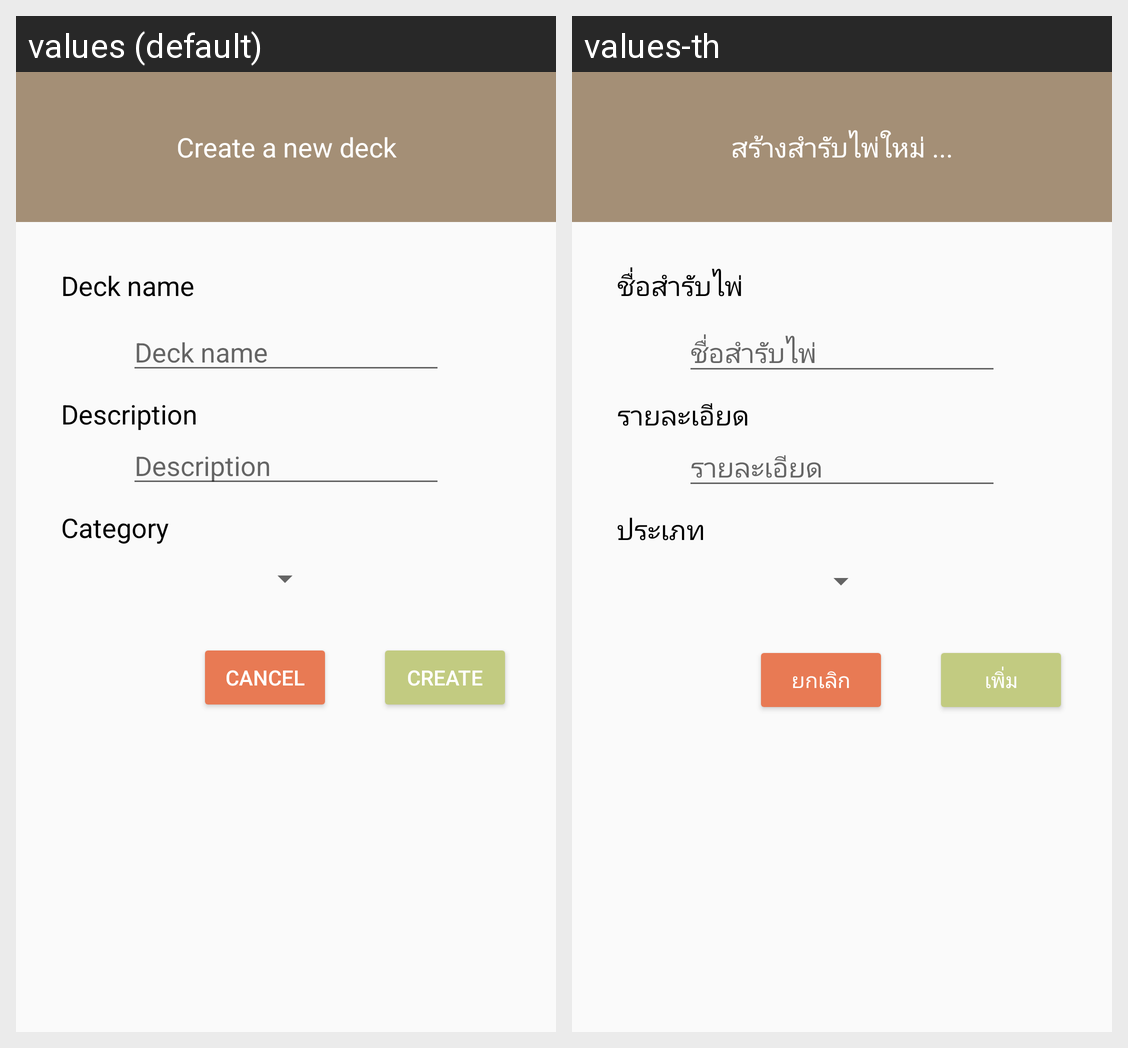

Locale-by-locale string values for the Android screen shown in this grid:
Android screen res/layout/activity_create_deck.xml rendered under 2 locales, left to right: values (default), values-th. Device: Nexus 5 (rendered at 1080×1920; each locale shown at half size, 540×960, under a caption strip naming it); theme AppTheme.
Strings drawn on this screen, with the default value and each locale's value (text and hints the layout hard-codes, and strings that could not be matched under every locale, appear in the picture but are not listed):

createDeck
  values: Create a new deck
  values-th: สร้างสำรับไพ่ใหม่ ...

deckName_textview
  values: Deck name
  values-th: ชื่อสำรับไพ่

description_textview
  values: Description
  values-th: รายละเอียด

category_textview
  values: Category
  values-th: ประเภท

create
  values: Create
  values-th: เพิ่ม

cancel
  values: Cancel
  values-th: ยกเลิก
